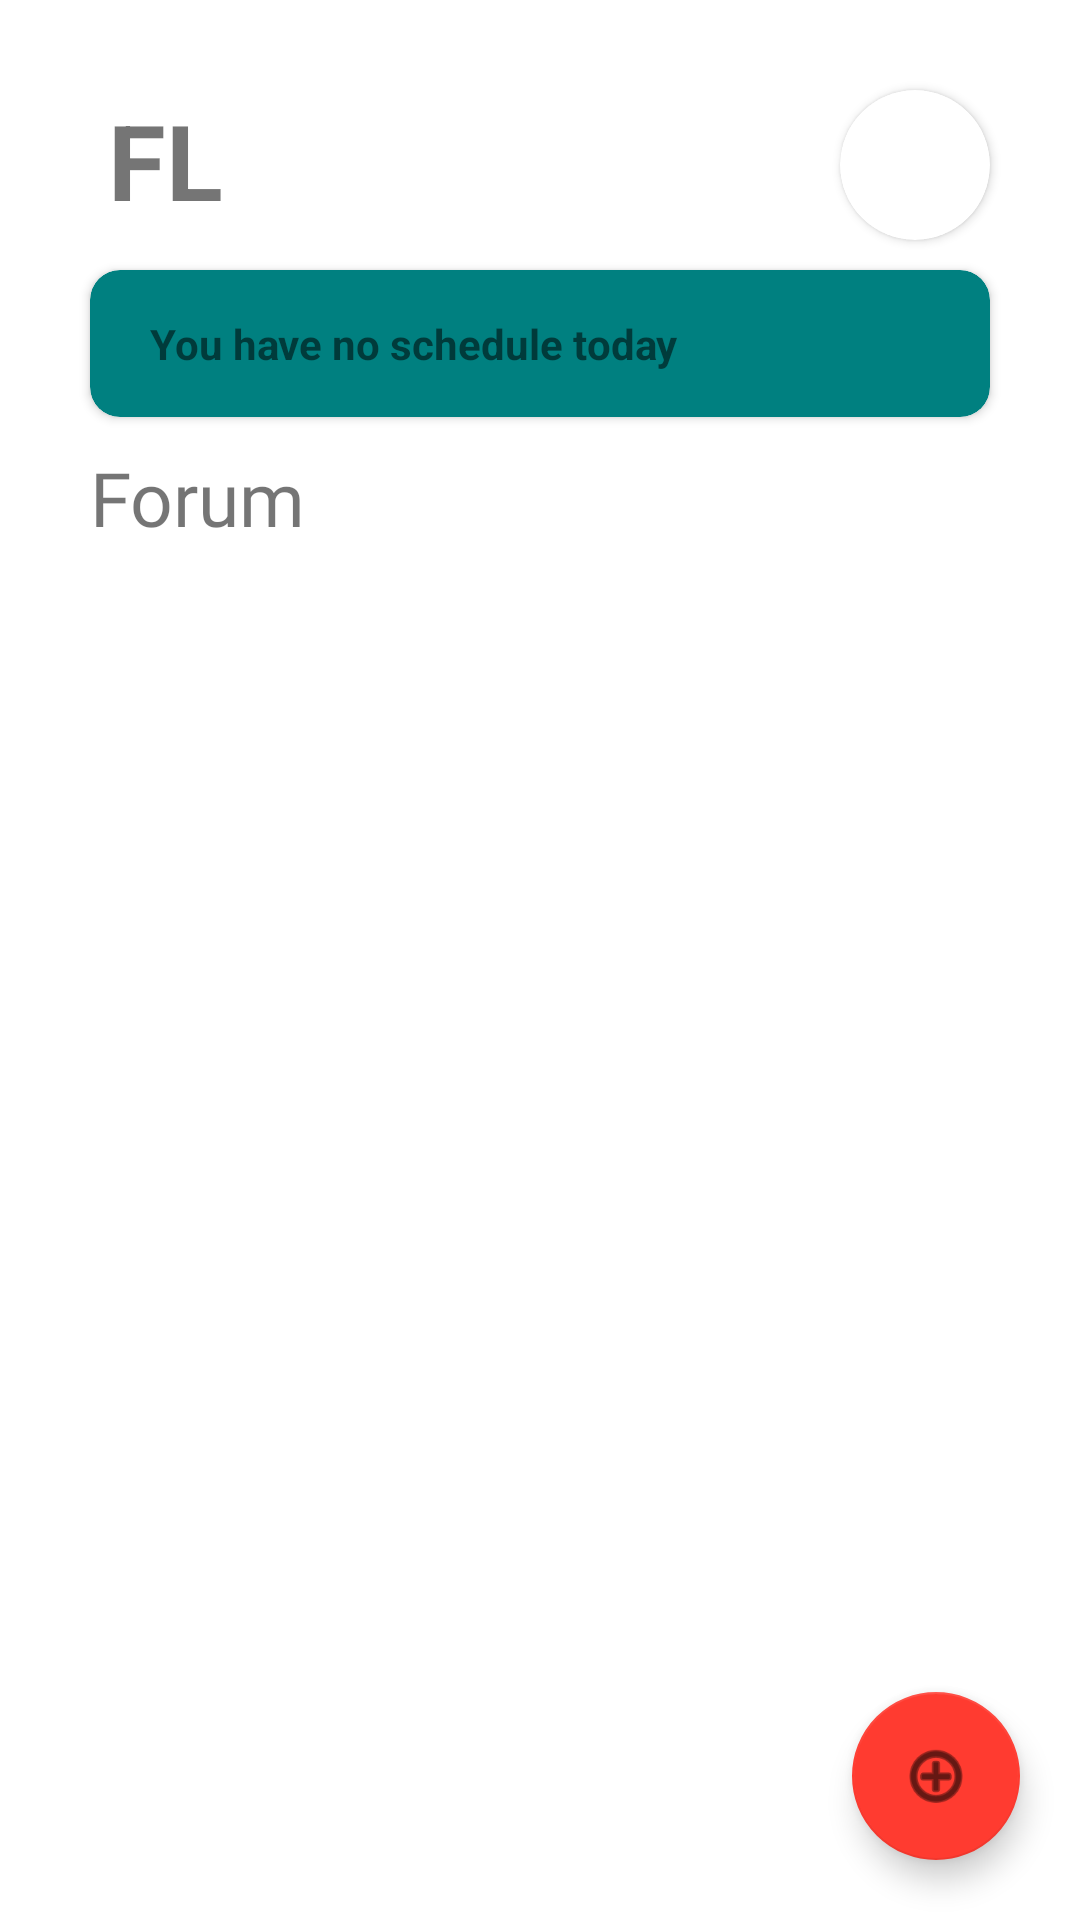

The Android layout XML behind this screen, and the referenced resources:
<!-- AndroidManifest.xml: application theme Theme.FitLog -->
<!-- res/layout/activity_home.xml -->
<?xml version="1.0" encoding="utf-8"?>
<RelativeLayout xmlns:android="http://schemas.android.com/apk/res/android"
    xmlns:app="http://schemas.android.com/apk/res-auto"
    xmlns:tools="http://schemas.android.com/tools"
    android:layout_width="match_parent"
    android:layout_height="match_parent"
    tools:context=".HomeActivity">


    <TextView
        android:id="@+id/logo"
        android:layout_width="50sp"
        android:layout_height="50sp"
        android:layout_marginTop="30sp"
        android:layout_marginLeft="30sp"
        android:text="FL"
        android:textAlignment="center"
        android:textSize="35sp"
        android:textStyle="bold"
        android:layout_alignParentTop="true"
        android:layout_alignParentLeft="true"/>

    <androidx.cardview.widget.CardView
        android:id="@+id/profilePictureContainer_Home"
        android:layout_width="50sp"
        android:layout_height="50sp"
        android:layout_alignParentTop="true"
        android:layout_alignParentRight="true"
        android:layout_marginTop="30sp"
        android:layout_marginRight="30sp"
        app:cardCornerRadius="25sp">
        <ImageView
            android:id="@+id/profilePicture_Home"
            android:layout_width="match_parent"
            android:layout_height="match_parent"
            tools:srcCompat="@tools:sample/avatars" />
    </androidx.cardview.widget.CardView>

    <androidx.cardview.widget.CardView
        android:layout_width="match_parent"
        android:layout_height="wrap_content"
        android:layout_marginHorizontal="30sp"
        android:layout_below="@+id/logo"
        android:layout_marginTop="10sp"
        app:cardBackgroundColor="#008080"
        app:cardCornerRadius="10sp"
        android:id="@+id/scheduleContainer">

        <LinearLayout
            android:id="@+id/scheduleLinearLayout"
            android:layout_width="match_parent"
            android:layout_height="wrap_content"
            android:padding="10sp"
            android:orientation="vertical"
            >

            <TextView
                android:id="@+id/scheduleText"
                android:layout_width="match_parent"
                android:layout_height="wrap_content"
                android:text="You have no schedule today"
                android:textStyle="bold"
                android:layout_marginHorizontal="10sp"
                android:layout_marginVertical="5sp"></TextView>

        </LinearLayout>
    </androidx.cardview.widget.CardView>

    <com.google.android.material.floatingactionbutton.FloatingActionButton
        android:id="@+id/addButton"
        android:layout_width="wrap_content"
        android:layout_height="wrap_content"
        android:layout_alignParentRight="true"
        android:layout_alignParentBottom="true"
        android:layout_marginStart="20sp"
        android:layout_marginTop="20sp"
        android:layout_marginEnd="20sp"
        android:layout_marginBottom="20sp"
        android:clickable="true"
        app:backgroundTint="?attr/colorPrimary"
        app:srcCompat="@android:drawable/ic_menu_add" />

    <TextView
        android:layout_marginTop="10sp"
        android:layout_marginLeft="30sp"
        android:layout_below="@id/scheduleContainer"
        android:id="@+id/forumTitle"
        android:layout_width="wrap_content"
        android:layout_height="wrap_content"
        android:fontFamily="@font/poppins_bold"
        android:text="Forum"
        android:textSize="25sp" />

    <androidx.recyclerview.widget.RecyclerView
        android:layout_width="match_parent"
        android:layout_height="match_parent"
        android:layout_below="@id/forumTitle"
        android:id="@+id/forumList">

    </androidx.recyclerview.widget.RecyclerView>

</RelativeLayout>
<!-- resources referenced by this layout -->
<resources>
  <style name="Theme.FitLog" parent="Theme.MaterialComponents.DayNight.DarkActionBar">
          
          <item name="colorPrimary">#FF3B30</item>
          <item name="colorPrimaryVariant">#FF6B6B</item>
          <item name="colorOnPrimary">@color/white</item>
          
          <item name="colorSecondary">#FF9500</item>
          <item name="colorSecondaryVariant">#FFC046</item>
          <item name="colorOnSecondary">@color/black</item>
          
          <item name="android:statusBarColor">?attr/colorPrimaryVariant</item>
          
      </style>
  <!-- not gathered from this repository: default colours our renderer supplied (Android Studio template values) -->
  <color name="black">#FF000000</color>
  <color name="white">#FFFFFFFF</color>
</resources>
